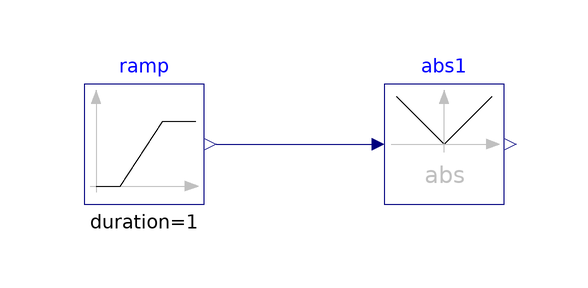

Above is the diagram view of the following Modelica model: its components placed by their Placement annotations and its connect equations drawn as lines.

model Abs
  "Validation model for the absolute block"
  BuildingsLite.Controls.OBC.CDL.Reals.Abs abs1
    "Block that outputs the absolute value of the input"
    annotation (Placement(transformation(extent={{-10,-10},{10,10}})));
  BuildingsLite.Controls.OBC.CDL.Reals.Sources.Ramp ramp(
    height=2,
    duration=1,
    offset=-1)
    "Block that generates ramp signal"
    annotation (Placement(transformation(extent={{-60,-10},{-40,10}})));

equation
  connect(ramp.y,abs1.u)
    annotation (Line(points={{-38,0},{-38,0},{-12,0}},color={0,0,127}));
  annotation (
    experiment(
      StopTime=1.0,
      Tolerance=1e-06),
    __Dymola_Commands(
      file="modelica://Buildings/Resources/Scripts/Dymola/Controls/OBC/CDL/Reals/Validation/Abs.mos" "Simulate and plot"),
    Documentation(
      info="<html>
<p>
Validation test for the block
<a href=\"modelica://BuildingsLite.Controls.OBC.CDL.Reals.Abs\">
BuildingsLite.Controls.OBC.CDL.Reals.Abs</a>.
The input varies from <i>-1</i> to <i>+1</i>.
</p>
</html>",
      revisions="<html>
<ul>
<li>
March 17, 2017, by Jianjun Hu:<br/>
Update the Ramp block: <a href=\"modelica://BuildingsLite.Controls.OBC.CDL.Reals.Ramp\">
BuildingsLite.Controls.OBC.CDL.Reals.Ramp</a>.
</li>
</ul>
<ul>
<li>
February 22, 2017, by Michael Wetter:<br/>
First implementation.
</li>
</ul>
</html>"),
    Icon(
      graphics={
        Ellipse(
          lineColor={75,138,73},
          fillColor={255,255,255},
          fillPattern=FillPattern.Solid,
          extent={{-100,-100},{100,100}}),
        Polygon(
          lineColor={0,0,255},
          fillColor={75,138,73},
          pattern=LinePattern.None,
          fillPattern=FillPattern.Solid,
          points={{-36,60},{64,0},{-36,-60},{-36,60}})}));
end Abs;